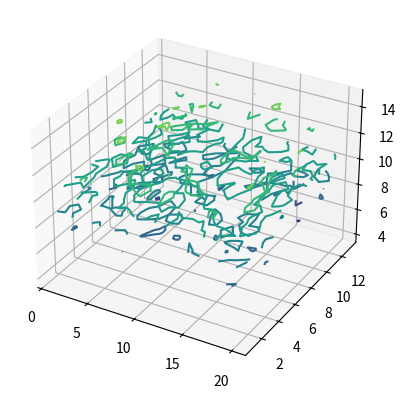

The script that saved this image:
from mpl_toolkits import mplot3d
#%matplotlib inline
import numpy as np
import matplotlib.pyplot as plt

fig = plt.figure()
ax = fig.add_subplot(111,projection = '3d')

x = [1,1,1,1,1,1,1,1,1,1,1,1,1,2,2,2,2,2,2,2,2,2,2,2,2,2,3,3,3,3,3,3,3,3,3,3,3,3,3,4,4,4,4,4,4,4,4,4,4,4,4,4,5,5,5,5,5,5,5,5,5,5,5,5,5,6,6,6,6,6,6,6,6,6,6,6,6,6,7,7,7,7,7,7,7,7,7,7,7,7,7,8,8,8,8,8,8,8,8,8,8,8,8,8,9,9,9,9,9,9,9,9,9,9,9,9,9,10,10,10,10,10,10,10,10,10,10,10,10,10,11,11,11,11,11,11,11,11,11,11,11,11,11,12,12,12,12,12,12,12,12,12,12,12,12,12,13,13,13,13,13,13,13,13,13,13,13,13,13,14,14,14,14,14,14,14,14,14,14,14,14,14,15,15,15,15,15,15,15,15,15,15,15,15,15,16,16,16,16,16,16,16,16,16,16,16,16,16,17,17,17,17,17,17,17,17,17,17,17,17,17,18,18,18,18,18,18,18,18,18,18,18,18,18,19,19,19,19,19,19,19,19,19,19,19,19,19,20,20,20,20,20,20,20,20,20,20,20,20,20,]
y = [1,2,3,4,5,6,7,8,9,10,11,12,13,1,2,3,4,5,6,7,8,9,10,11,12,13,1,2,3,4,5,6,7,8,9,10,11,12,13,1,2,3,4,5,6,7,8,9,10,11,12,13,1,2,3,4,5,6,7,8,9,10,11,12,13,1,2,3,4,5,6,7,8,9,10,11,12,13,1,2,3,4,5,6,7,8,9,10,11,12,13,1,2,3,4,5,6,7,8,9,10,11,12,13,1,2,3,4,5,6,7,8,9,10,11,12,13,1,2,3,4,5,6,7,8,9,10,11,12,13,1,2,3,4,5,6,7,8,9,10,11,12,13,1,2,3,4,5,6,7,8,9,10,11,12,13,1,2,3,4,5,6,7,8,9,10,11,12,13,1,2,3,4,5,6,7,8,9,10,11,12,13,1,2,3,4,5,6,7,8,9,10,11,12,13,1,2,3,4,5,6,7,8,9,10,11,12,13,1,2,3,4,5,6,7,8,9,10,11,12,13,1,2,3,4,5,6,7,8,9,10,11,12,13,1,2,3,4,5,6,7,8,9,10,11,12,13,1,2,3,4,5,6,7,8,9,10,11,12,13,]
z = [8.68903340911164,10.7053060955549,10.6420040113693,7.94626438058061,11.0827130405319,8.4207474847991,6.90700132349689,8.37453818565795,6.75382434721649,8.93721410786319,11.103380187206,9.7105388031106,9.30935504666288,8.32236580939418,7.01078928898744,11.9397299454628,11.056437985655,11.2264381258811,10.3282877209438,8.45563011571772,10.3608145270975,10.4690527491545,6.21161762701549,9.95942927746635,10.9735839091214,11.2968029824696,9.18658783453058,9.9224151184439,9.57701810726866,9.30660061124027,9.67314434561157,14.6193780386702,9.13271340889868,5.97106681503122,11.202088010713,12.1390773843191,8.85923563342292,9.75367850068102,13.2593399968459,12.9888378895046,10.9540762872713,8.90602712317501,8.85438318335482,9.68624207072739,8.92798132780367,8.36760010969889,11.9043971503996,5.04930753243862,9.51182011596992,8.69585320684974,9.32573321945813,8.01311955376305,8.77866412033421,10.0430239344665,8.86241213495435,15.0615044675788,12.4437726271179,7.63754741339651,10.793803846545,8.08172561744067,9.28029400358787,12.3881282613275,7.31618668453882,12.6032143101566,8.90725782631138,9.09214525765387,9.39565345247699,8.47556950140494,9.68621623604409,11.2339570622817,12.0595994433727,9.93646345627597,7.85501286775646,14.0026249048657,7.79870499624561,11.8234147807789,9.92759687622617,10.7318981689937,9.50952600804444,9.67629398320774,12.4912098218673,11.7602650631948,8.46605184455065,8.09988327019875,14.9333354887966,10.1165261754657,11.5043991515637,11.8946269136397,9.50491863707118,10.5786917455811,13.8796831787132,7.42852340607486,12.399175910902,7.3371057644285,8.50194303709274,11.2440952226811,12.1203224787545,10.3411798736729,7.57392757587234,9.82144791773901,13.8699786620045,7.04612329367407,10.5000686330208,8.15899346410122,9.98909733231581,14.249223828323,9.12572467040329,6.58161384289681,7.98288168142976,10.7102664545866,10.9809941454056,7.79263677547383,9.05086051194139,8.56106215370976,11.7513104703793,9.18932934790629,8.72244968947628,11.4782448600636,12.1606084608619,10.3278015043028,8.9436373780175,9.30923591730061,10.6450853225357,7.48280666638456,11.7448362039229,8.94985453895328,7.1775038698361,7.83356911873824,8.17410048805562,10.5580453050695,9.0968220028571,10.6685189406722,9.84323600536185,6.38446932487433,13.3153158751737,8.87421443183579,9.06302926620908,10.3450179623576,9.80263451133473,11.0305923804318,11.6856995421212,11.7851233029295,13.5215025368255,12.2766984757697,13.5516104327935,10.8585400923588,12.1223199462995,10.6146142399316,8.94006496510265,8.86609334373817,9.66691818888139,9.80882722481532,11.7000950717324,9.32645020615111,9.39354246874339,10.9867548453465,9.22584611514185,9.79144801387429,12.4920763218005,12.2339834420236,10.64210376678,9.34423328453241,13.3637760337817,13.4233233903814,9.57914963043704,11.2313984136679,7.92116409762586,11.9783055191303,11.3699970598809,10.4228737007376,9.03262689059103,12.6822812108775,9.52048707905782,6.97670628632323,10.7409387555864,10.3830853196801,12.4891129091443,8.28558211877246,10.4767243524154,9.3759403384743,14.4842043241498,12.8380865324885,8.65904904588474,9.76477543592684,11.222369148485,10.1962570057898,10.1868464302331,11.5031214766266,11.2088594636771,12.0426994631356,12.2285440305303,8.76928448006758,7.31714274959331,12.4053665821797,8.89496935567492,9.01813355662766,11.7235046528515,9.74879677004916,7.2198183699278,9.74769153433813,8.42253621246001,10.3865551720919,9.13345197957005,7.96576193845878,8.35287187262718,11.402155358314,8.0597104731848,3.58174770764608,12.896585276639,11.6897932234631,8.64892851778731,9.99275111194424,7.79120441478382,7.97211641691534,9.61023267902729,9.98773551843292,11.8290235401747,8.40140929467821,9.96027207817904,8.28087758339836,13.1484314009106,8.50745859350075,11.0950922239347,8.1429994664366,9.71267236658432,6.79981286816823,13.5108675505373,12.0635954320243,11.9203560796113,9.55612431827696,9.77654950843193,10.3355603352762,9.55534065704011,8.28164780416152,6.93338274862644,10.131300911056,13.719088612538,13.3012409033503,12.2549833045825,10.0115623026677,8.80833960850909,10.1406614070548,9.15914932867367,9.24721298270184,11.9962021764164,7.04926876109053,9.58190289988062,10.3675153066926,8.70568448695162,10.8487789855611,6.74406178914189,9.44368971626505,10.9711228105517,10.5114099653921,14.4152593487644,9.58938726810457,11.2023173536616,8.95357824573929,9.77950869548236,11.710048596,]

#ax.plot_trisurf(x,y,z, cmap = 'viridis', edgecolor = 'none')
#ax.plot_surface(x,y,z, cmap = 'viridis', edgecolor = 'none')
#ax.contour(x,y,z, cmap = 'viridis')
ax.tricontour(x,y,z)

plt.show()

